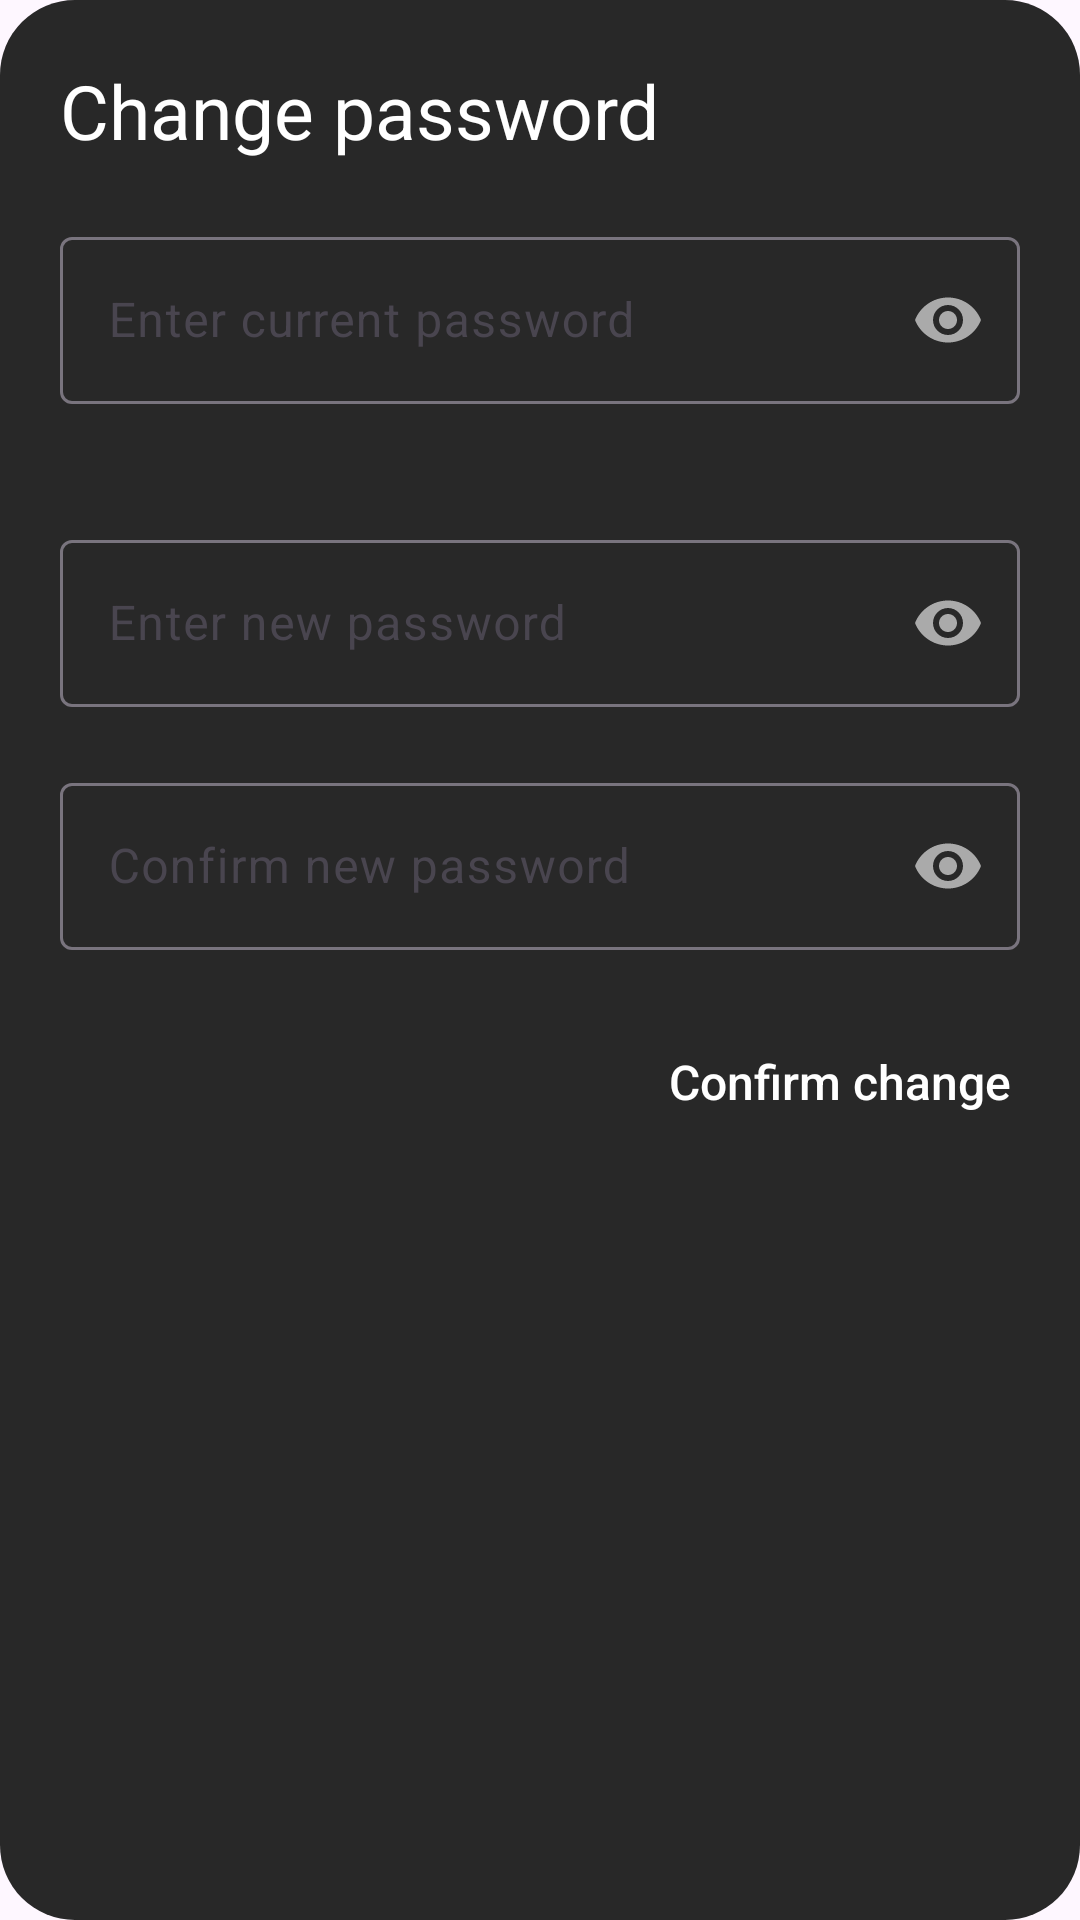

Layout XML and referenced resources for this Android screen:
<!-- AndroidManifest.xml: application theme Theme.Teeplan -->
<!-- res/layout/change_password.xml -->
<?xml version="1.0" encoding="utf-8"?>
<RelativeLayout xmlns:android="http://schemas.android.com/apk/res/android"
    android:layout_width="match_parent"
    android:layout_height="wrap_content"
    xmlns:app="http://schemas.android.com/apk/res-auto"
    android:id="@+id/newTask"
    android:background="@drawable/pop_up">
    <TextView
        android:id="@+id/textChange"
        android:layout_width="match_parent"
        android:layout_height="wrap_content"
        android:text="Change password"
        android:textColor="@color/colorWhite"
        android:textColorHint="@color/colorWhite"
        android:textSize="25sp"
        android:layout_marginHorizontal="20dp"
        android:layout_marginTop="20dp"
        android:layout_marginBottom="20dp"/>

    <com.google.android.material.textfield.TextInputLayout
        android:id="@+id/entryOldPasswordLayout"
        style="@style/AppTextBasic"
        app:passwordToggleEnabled="true"
        app:passwordToggleTint="@color/colorWhiteHint"
        android:layout_width="match_parent"
        android:layout_height="wrap_content"
        android:layout_marginHorizontal="20dp"
        android:ems="10"
        android:layout_below="@id/textChange"
        android:layout_marginBottom="40dp">
        <com.google.android.material.textfield.TextInputEditText
            android:id="@+id/currentPassword"
            android:layout_width="match_parent"
            android:layout_height="match_parent"
            android:ems="10"
            android:hint="Enter current password"
            style="@style/AppTextBasic"
            android:backgroundTint="@color/colorWhiteHint"
            android:inputType="textPassword" />
    </com.google.android.material.textfield.TextInputLayout>


    <com.google.android.material.textfield.TextInputLayout
        android:id="@+id/entryNewPasswordLayout"
        style="@style/AppTextBasic"
        app:passwordToggleEnabled="true"
        app:passwordToggleTint="@color/colorWhiteHint"
        android:layout_width="match_parent"
        android:layout_height="wrap_content"
        android:layout_marginHorizontal="20dp"
        android:layout_marginBottom="20dp"
        android:ems="10"
        android:layout_below="@id/entryOldPasswordLayout">
        <com.google.android.material.textfield.TextInputEditText
            android:id="@+id/newPassword"
            android:layout_width="match_parent"
            android:layout_height="match_parent"
            android:ems="10"
            android:hint="Enter new password"
            style="@style/AppTextBasic"
            android:backgroundTint="@color/colorWhiteHint"
            android:inputType="textPassword" />
    </com.google.android.material.textfield.TextInputLayout>

    <com.google.android.material.textfield.TextInputLayout
        android:id="@+id/entryConfirmPasswordLayout"
        style="@style/AppTextBasic"
        app:passwordToggleEnabled="true"
        app:passwordToggleTint="@color/colorWhiteHint"
        android:layout_width="match_parent"
        android:layout_height="wrap_content"
        android:layout_marginHorizontal="20dp"
        android:layout_marginBottom="20dp"
        android:ems="10"
        android:layout_below="@id/entryNewPasswordLayout">
        <com.google.android.material.textfield.TextInputEditText
            android:id="@+id/confirmNewPassword"
            android:layout_width="match_parent"
            android:layout_height="match_parent"
            android:ems="10"
            android:hint="Confirm new password"
            style="@style/AppTextBasic"
            android:backgroundTint="@color/colorWhiteHint"
            android:inputType="textPassword" />
    </com.google.android.material.textfield.TextInputLayout>

    <Button
        android:id="@+id/changePass"
        android:layout_width="wrap_content"
        android:layout_height="wrap_content"
        android:layout_below="@id/entryConfirmPasswordLayout"
        android:layout_alignParentEnd="true"
        android:layout_marginRight="23dp"
        android:layout_marginBottom="10dp"
        android:background="@android:color/transparent"
        android:text="Confirm change"
        android:textAllCaps="false"
        android:textColor="@color/colorWhite"
        android:textSize="16sp"/>
</RelativeLayout>
<!-- resources referenced by this layout -->
<resources>
  <color name="colorWhite">#FFFFFF</color>
  <color name="colorWhiteHint">#9AFFFFFF</color>
  <!-- drawable pop_up (drawable) -->
  <?xml version="1.0" encoding="utf-8"?>
  <shape xmlns:android="http://schemas.android.com/apk/res/android"
      android:shape="rectangle">
      <solid android:color="@color/colorPrimaryDark"/>
      <corners android:radius="25dp"/>
  </shape>
  <style name="Theme.Teeplan" parent="Base.Theme.Teeplan" />
  <color name="colorPrimaryDark">#282828</color>
  <style name="Base.Theme.Teeplan" parent="Theme.Material3.DayNight.NoActionBar">
          
          
      </style>
</resources>
